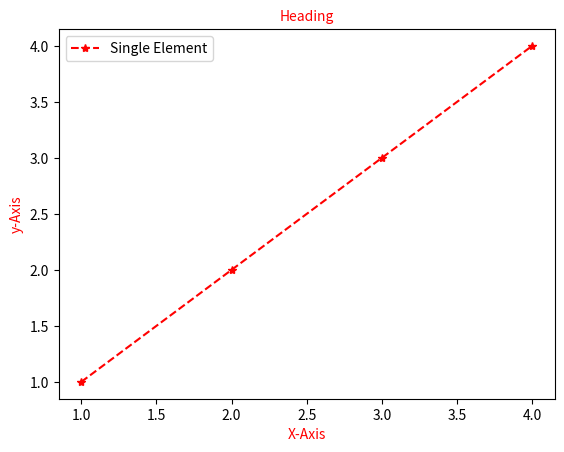

Generate this figure with matplotlib:
from operator import lt
import matplotlib.pyplot as plt
import numpy as np
import pandas as pd

x=[1,2,3,4]
y=[1,2,3,4]

plt.title("Heading",color='Red',fontsize=10)
plt.plot(x,y,'r*--')
plt.xlabel("X-Axis",color='red',fontsize=10)
plt.ylabel("y-Axis",color='red',fontsize=10)
plt.legend(['Single Element'])
plt.savefig("graph.png")
plt.show()
